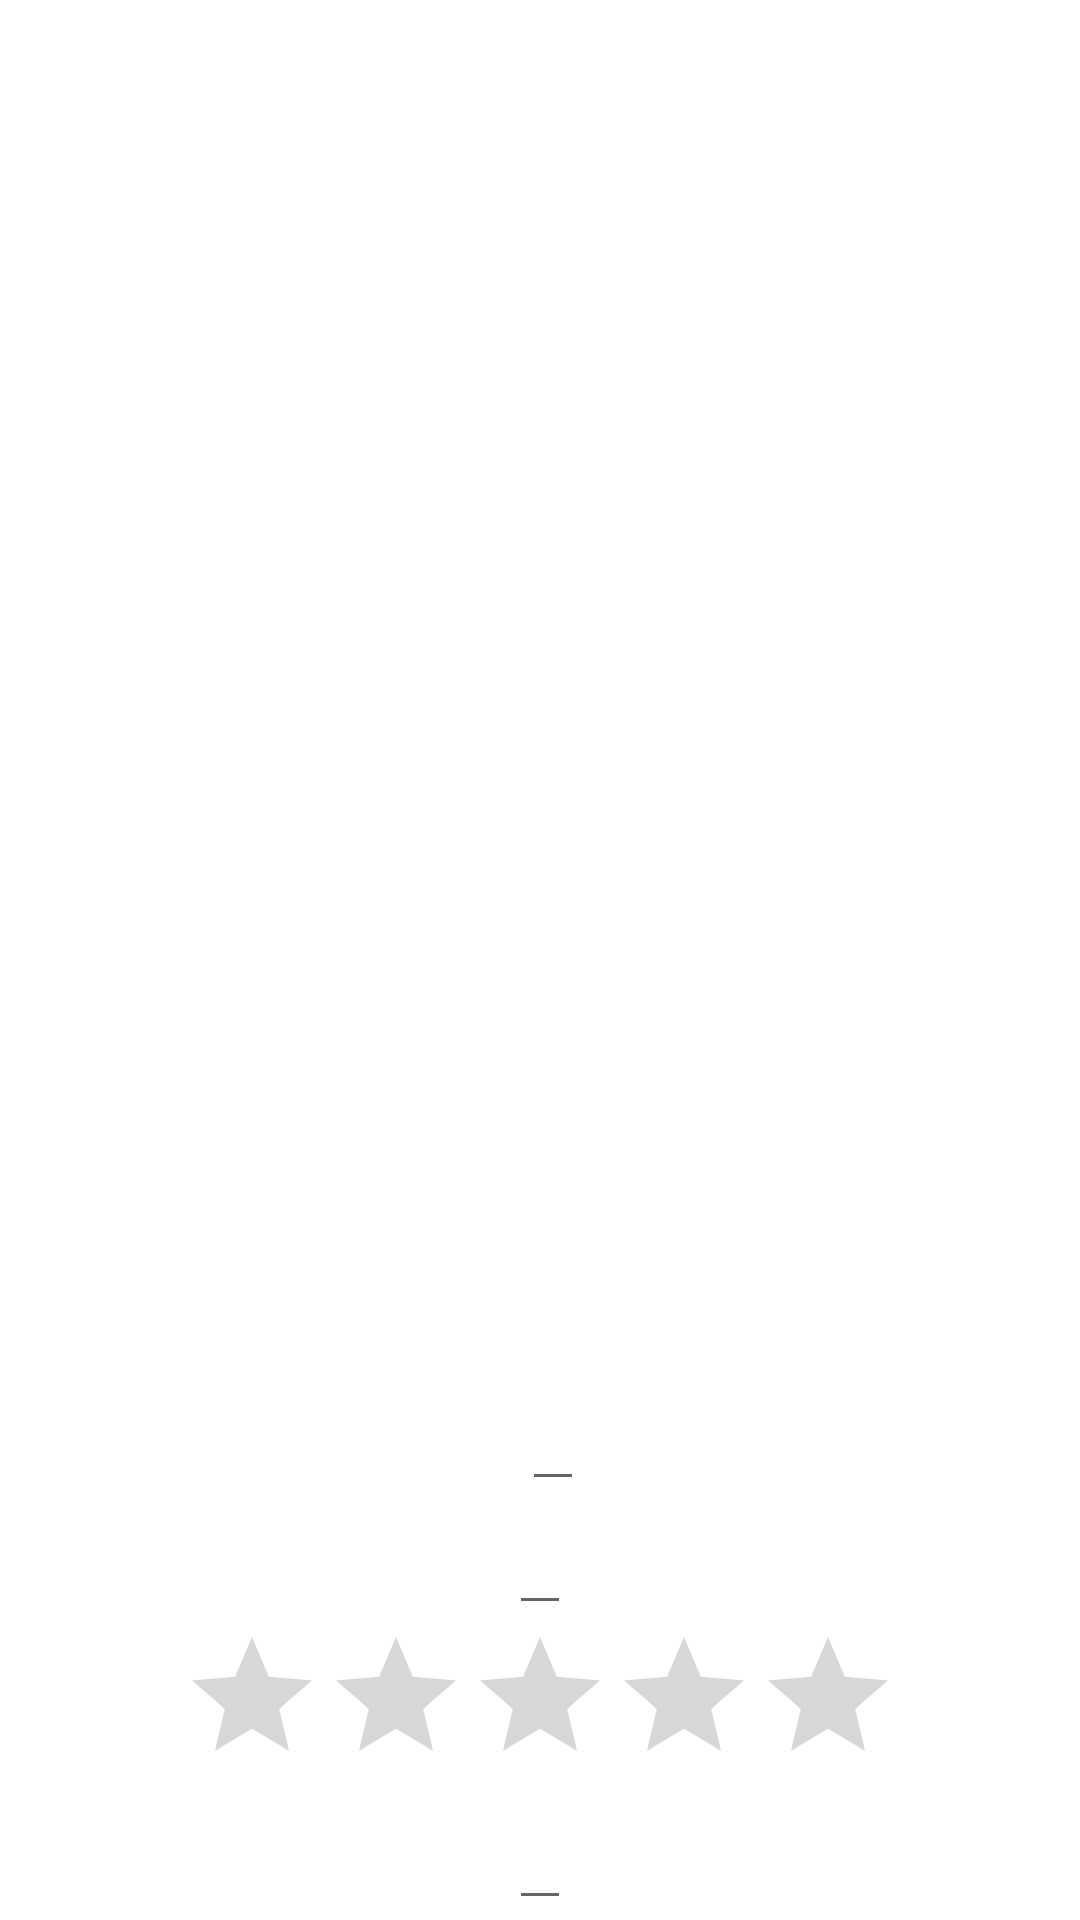

The Android layout XML behind this screen, and the referenced resources:
<!-- AndroidManifest.xml: application theme Theme.Core2_v2 -->
<!-- res/layout/activity_detailed.xml -->
<?xml version="1.0" encoding="utf-8"?>
<androidx.constraintlayout.widget.ConstraintLayout xmlns:android="http://schemas.android.com/apk/res/android"
    xmlns:app="http://schemas.android.com/apk/res-auto"
    xmlns:tools="http://schemas.android.com/tools"
    android:layout_width="match_parent"
    android:layout_height="match_parent">

    <ImageView
        android:id="@+id/car"
        app:layout_constraintBottom_toTopOf="@+id/name"
        app:layout_constraintEnd_toEndOf="parent"
        app:layout_constraintStart_toStartOf="parent"
        app:layout_constraintTop_toTopOf="parent"
        app:srcCompat="@drawable/lightning"
        android:layout_width="412dp"
        android:layout_height="330dp" />

    <EditText
        android:id="@+id/name"
        android:layout_width="wrap_content"
        android:layout_height="wrap_content"
        app:layout_constraintBottom_toTopOf="@+id/location"
        app:layout_constraintEnd_toEndOf="parent"
        app:layout_constraintHorizontal_bias="0.513"
        app:layout_constraintStart_toStartOf="parent" />

    <EditText
        android:id="@+id/location"
        android:layout_width="wrap_content"
        android:layout_height="wrap_content"
        app:layout_constraintBottom_toTopOf="@+id/ratingBar"
        app:layout_constraintEnd_toEndOf="parent"
        app:layout_constraintStart_toStartOf="parent" />

    <RatingBar
        android:id="@+id/ratingBar"
        app:layout_constraintBottom_toTopOf="@+id/year"
        app:layout_constraintEnd_toEndOf="parent"
        app:layout_constraintStart_toStartOf="parent"
        android:layout_width="wrap_content"
        android:layout_height="wrap_content"
        android:numStars="5"
        tools:layout_editor_absoluteX="45dp"
        tools:layout_editor_absoluteY="420dp" />

    <EditText
        android:id="@+id/year"
        android:layout_width="wrap_content"
        android:layout_height="wrap_content"
        app:layout_constraintBottom_toBottomOf="parent"
        app:layout_constraintEnd_toEndOf="parent"
        app:layout_constraintStart_toStartOf="parent"
        android:inputType="numberSigned|number"/>
</androidx.constraintlayout.widget.ConstraintLayout>
<!-- resources referenced by this layout -->
<resources>
  <style name="Theme.Core2_v2" parent="Theme.MaterialComponents.DayNight.DarkActionBar">
          
          <item name="colorPrimary">@color/purple_500</item>
          <item name="colorPrimaryVariant">@color/purple_700</item>
          <item name="colorOnPrimary">@color/white</item>
          
          <item name="colorSecondary">@color/teal_200</item>
          <item name="colorSecondaryVariant">@color/teal_700</item>
          <item name="colorOnSecondary">@color/black</item>
          
          <item name="android:statusBarColor" tools:targetApi="l">?attr/colorPrimaryVariant</item>
          
      </style>
  <!-- not gathered from this repository: default colours our renderer supplied (Android Studio template values) -->
  <color name="purple_500">#FF6200EE</color>
  <color name="purple_700">#FF3700B3</color>
  <color name="teal_200">#FF03DAC5</color>
  <color name="teal_700">#FF018786</color>
  <color name="black">#FF000000</color>
  <color name="white">#FFFFFFFF</color>
</resources>
